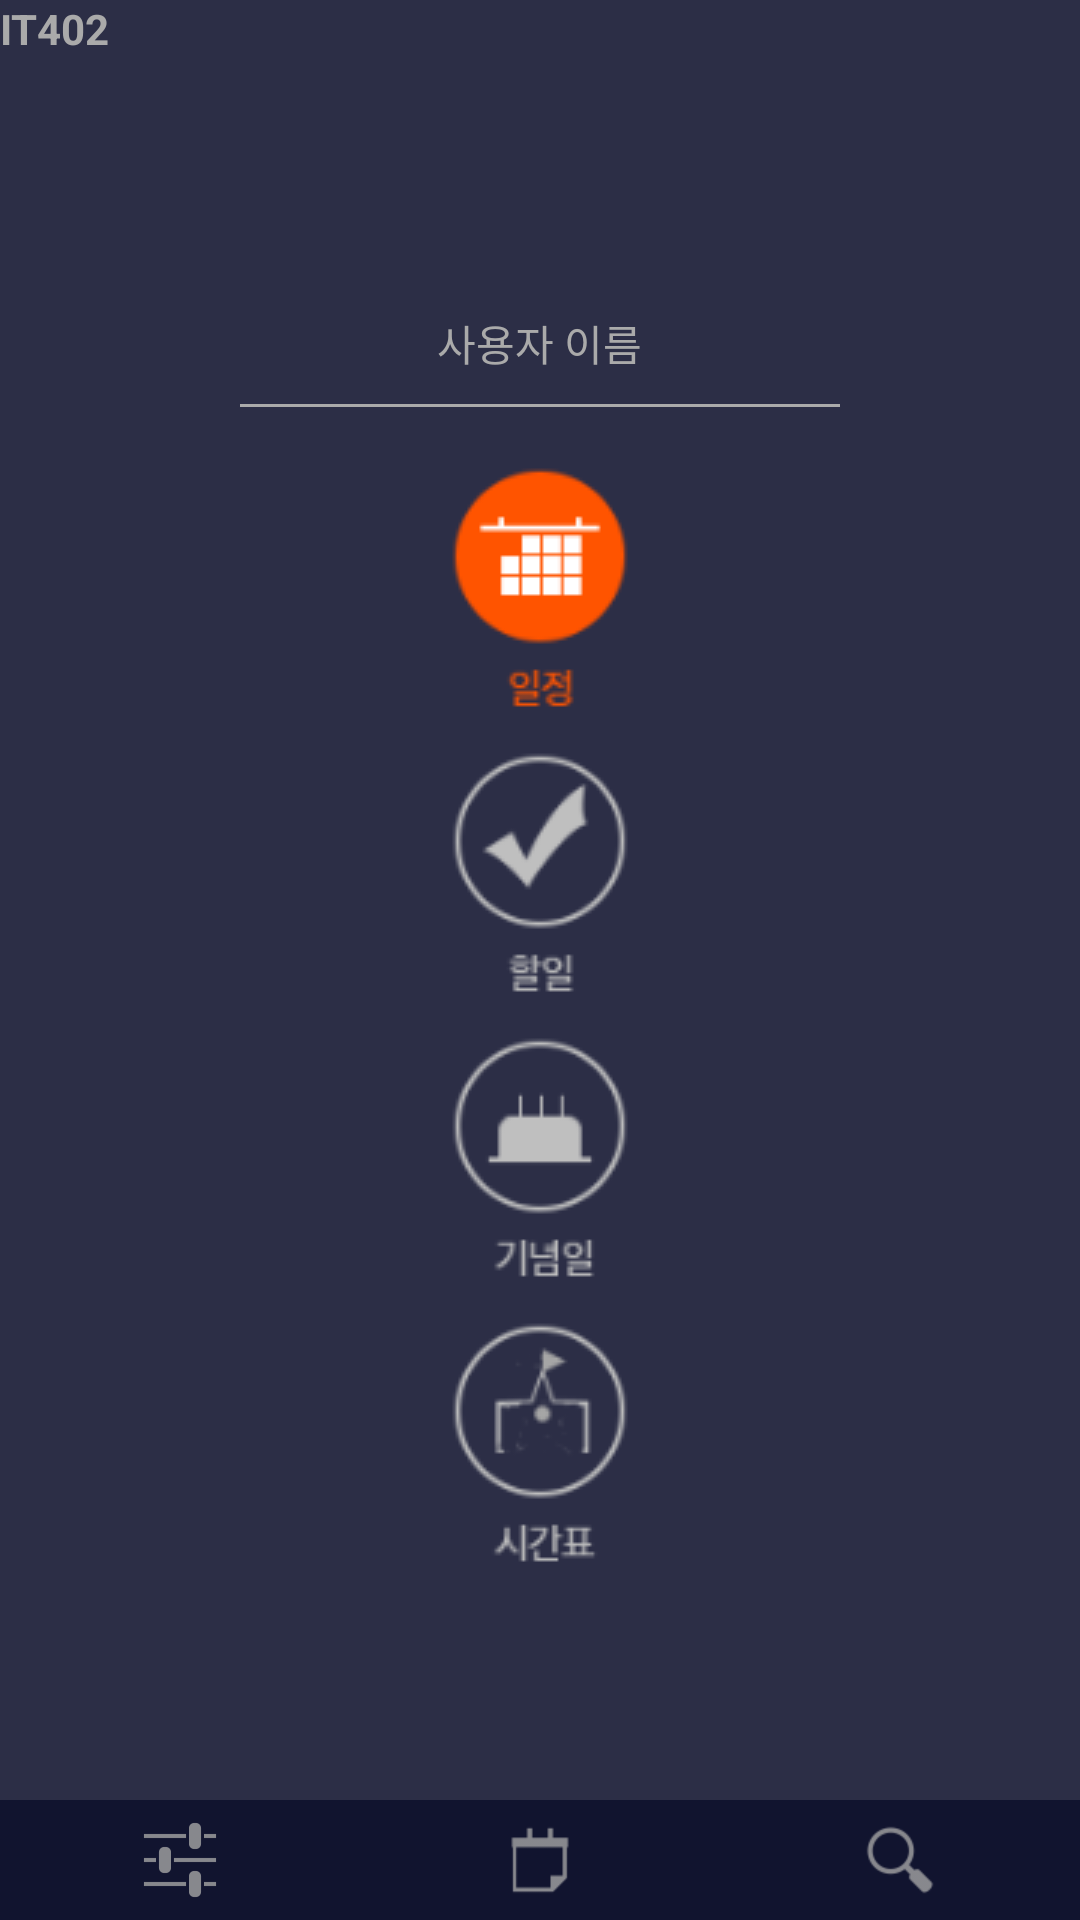

The Android layout XML behind this screen, and the referenced resources:
<!-- AndroidManifest.xml: application theme AppTheme -->
<!-- res/layout/navigation_bar.xml -->
<?xml version="1.0" encoding="utf-8"?>

<RelativeLayout xmlns:android="http://schemas.android.com/apk/res/android"
    android:orientation="vertical" android:layout_width="match_parent"
    android:layout_height="match_parent"
    android:background="#e111142f">

    <TextView
        android:layout_width="wrap_content"
        android:layout_height="wrap_content"
        android:text="IT402"
        android:textStyle="bold"
        android:textColor="@android:color/darker_gray"
        android:id="@+id/textView" />


    <ImageView
        android:layout_width="80dp"
        android:layout_height="80dp"
        android:layout_below="@+id/textView"
        android:layout_centerHorizontal="true"
        android:background="#00ffffff"
        android:id="@+id/profile_img">
    </ImageView>

    <TextView
        android:layout_width="wrap_content"
        android:layout_height="wrap_content"
        android:text="사용자 이름"
        android:textColor="@android:color/darker_gray"
        android:layout_below="@+id/profile_img"
        android:layout_centerHorizontal="true"
        android:layout_marginTop="5dp"
        android:id="@+id/user_name" />

    <View
        android:layout_width="200dp"
        android:layout_height="1dp"
        android:background="@android:color/darker_gray"
        android:layout_below="@+id/user_name"
        android:layout_centerHorizontal="true"
        android:layout_marginTop="10dp"
        android:id="@+id/view" />

    <RadioGroup
        android:layout_centerHorizontal="true"
        android:layout_width="70dp"
        android:layout_height="wrap_content"
        android:layout_gravity="center"
        android:button="@drawable/calendar_check"
        android:layout_below="@+id/view"
        android:layout_alignLeft="@+id/textView2"
        android:layout_alignStart="@+id/textView2"
        android:layout_marginTop="20dp">

        <RadioButton
            android:checked="true"
            android:id="@+id/fragment_calendar_btn"
            android:layout_centerHorizontal="true"
            android:layout_width="60dp"
            android:layout_height="85dp"
            android:layout_gravity="center"
            android:button="@drawable/calendar_check"
            android:layout_below="@+id/view"
            android:layout_alignLeft="@+id/textView2"
            android:layout_alignStart="@+id/textView2"
            android:onClick="clickNavigateBtn" />

        <RadioButton
            android:id="@+id/fragment2_btn"
            android:layout_centerHorizontal="true"
            android:layout_width="60dp"
            android:layout_height="85dp"
            android:layout_gravity="center"
            android:button="@drawable/do_today_check"
            android:layout_below="@+id/view"
            android:layout_alignLeft="@+id/textView2"
            android:layout_alignStart="@+id/textView2"
            android:layout_marginTop="10dp"
            android:onClick="clickNavigateBtn"/>

        <RadioButton
            android:id="@+id/fragment3_btn"
            android:layout_centerHorizontal="true"
            android:layout_width="60dp"
            android:layout_height="85dp"
            android:layout_gravity="center"
            android:button="@drawable/special_day_check"
            android:layout_below="@+id/view"
            android:layout_alignLeft="@+id/textView2"
            android:layout_alignStart="@+id/textView2"
            android:layout_marginTop="10dp"
            android:onClick="clickNavigateBtn"/>

        <RadioButton
            android:id="@+id/fragment4_btn"
            android:layout_centerHorizontal="true"
            android:layout_width="60dp"
            android:layout_height="85dp"
            android:layout_gravity="center"
            android:button="@drawable/schadule_check"
            android:layout_below="@+id/view"
            android:layout_alignLeft="@+id/textView2"
            android:layout_alignStart="@+id/textView2"
            android:layout_marginTop="10dp" />

    </RadioGroup>

    <LinearLayout
        android:layout_width="match_parent"
        android:layout_height="40dp"
        android:orientation="horizontal"
        android:background="#3b3b3b"
        android:layout_alignParentBottom="true"
        android:layout_centerHorizontal="true">
        <ImageButton
            android:layout_width="0dp"
            android:layout_height="match_parent"
            android:layout_weight="1"
            android:id="@+id/setting_btn"
            android:onClick="bottom_menu_click"
            android:src="@drawable/ic_setting"
            android:background="#11142f" />

        <ImageButton
            android:layout_width="0dp"
            android:layout_height="match_parent"
            android:layout_weight="1"
            android:src="@drawable/ic_schadule_setting"
            android:background="#11142f" />

        <ImageButton
            android:id="@+id/search_btn"
            android:layout_width="0dp"
            android:layout_height="match_parent"
            android:layout_weight="1"
            android:src="@drawable/ic_search"
            android:background="#11142f" />
    </LinearLayout>



</RelativeLayout>
<!-- resources referenced by this layout -->
<resources>
  <!-- drawable calendar_check (drawable) -->
  <?xml version="1.0" encoding="utf-8"?>
  
  <selector xmlns:android="http://schemas.android.com/apk/res/android">
      <item android:drawable="@drawable/calender_on" android:state_checked="true"></item>
      <item android:drawable="@drawable/calender_off" android:state_checked="false"></item>
  </selector>
  <!-- drawable do_today_check (drawable) -->
  <?xml version="1.0" encoding="utf-8"?>
  
  <selector xmlns:android="http://schemas.android.com/apk/res/android">
      <item android:drawable="@drawable/do_today_on" android:state_checked="true"></item>
      <item android:drawable="@drawable/do_today_off" android:state_checked="false"></item>
  </selector>
  <!-- drawable ic_schadule_setting: png bitmap (drawable-xhdpi, 369 bytes) -->
  <!-- drawable ic_search: png bitmap (drawable-hdpi, 727 bytes) -->
  <!-- drawable ic_setting: png bitmap (drawable-mdpi, 234 bytes) -->
  <!-- drawable schadule_check (drawable) -->
  <?xml version="1.0" encoding="utf-8"?>
  
  <selector xmlns:android="http://schemas.android.com/apk/res/android">
  <item android:drawable="@drawable/schadule_on" android:state_checked="true"></item>
  <item android:drawable="@drawable/schadule_off" android:state_checked="false"></item>
  </selector>
  <!-- drawable special_day_check (drawable) -->
  <?xml version="1.0" encoding="utf-8"?>
  
  <selector xmlns:android="http://schemas.android.com/apk/res/android">
      <item android:drawable="@drawable/special_day_on" android:state_checked="true"></item>
      <item android:drawable="@drawable/special_day_off" android:state_checked="false"></item>
  </selector>
  <style name="AppTheme" parent="Theme.AppCompat.DayNight.NoActionBar">
          
          <item name="colorPrimary">@color/colorPrimary</item>
          <item name="colorPrimaryDark">@color/colorPrimaryDark</item>
          <item name="colorAccent">@color/colorAccent</item>
      </style>
  <!-- drawable calender_on: png bitmap (drawable, 2039 bytes) -->
  <!-- drawable calender_off: png bitmap (drawable, 2396 bytes) -->
  <!-- drawable do_today_on: png bitmap (drawable, 2205 bytes) -->
  <!-- drawable do_today_off: png bitmap (drawable, 2757 bytes) -->
  <!-- drawable schadule_on: png bitmap (drawable, 2686 bytes) -->
  <!-- drawable schadule_off: png bitmap (drawable, 3102 bytes) -->
  <!-- drawable special_day_on: png bitmap (drawable, 1784 bytes) -->
  <!-- drawable special_day_off: png bitmap (drawable, 2429 bytes) -->
  <color name="colorPrimary">#3F51B5</color>
  <color name="colorPrimaryDark">#303F9F</color>
  <color name="colorAccent">#FF4081</color>
</resources>
